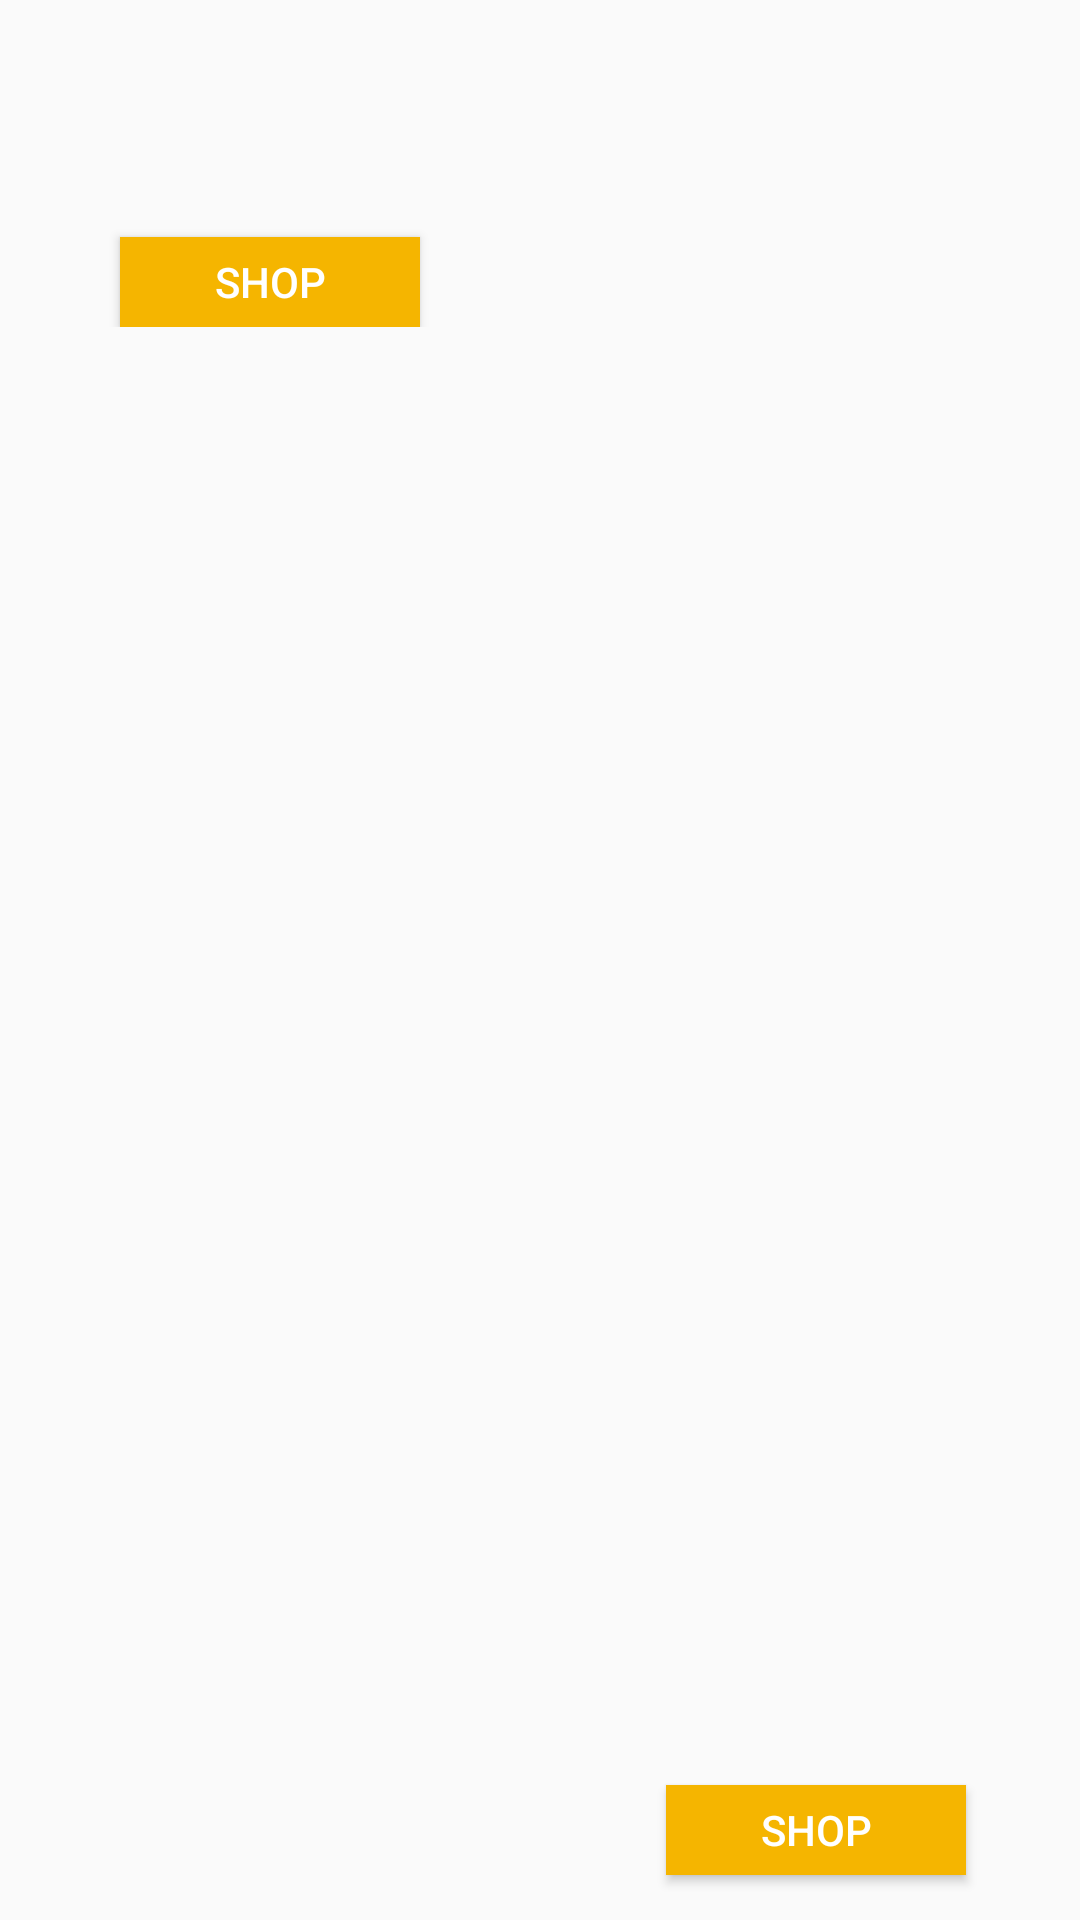

Android layout source for this screen:
<!-- AndroidManifest.xml: application theme AppTheme -->
<!-- res/layout/still_banner.xml -->
<?xml version="1.0" encoding="utf-8"?>
<LinearLayout xmlns:android="http://schemas.android.com/apk/res/android"
    xmlns:app="http://schemas.android.com/apk/res-auto"
    xmlns:tools="http://schemas.android.com/tools"
    android:layout_width="match_parent"
    android:layout_height="wrap_content"
    android:orientation="horizontal">

    <RelativeLayout
        android:layout_width="match_parent"
        android:layout_height="wrap_content"
        android:layout_weight="1">

        <ImageView
            android:id="@+id/imageView441"
            android:layout_width="match_parent"
            android:layout_height="wrap_content"
            android:adjustViewBounds="true"
            android:scaleType="fitXY"
            app:srcCompat="@drawable/france" />

        <Button
            android:id="@+id/button4"
            style="@style/Widget.AppCompat.Button.Colored"
            android:layout_width="100dp"
            android:layout_height="30dp"
            android:layout_alignParentTop="true"
            android:layout_centerHorizontal="true"
            android:layout_marginTop="79dp"
            android:background="@color/primaryColor"
            android:text="shop" />
    </RelativeLayout>

    <RelativeLayout
        android:layout_width="match_parent"
        android:layout_height="match_parent"
        android:layout_weight="1"
        android:layout_marginStart="4dp">

        <ImageView
            android:id="@+id/imageView442"
            android:layout_width="match_parent"
            android:layout_height="match_parent"
            android:adjustViewBounds="true"
            android:scaleType="fitXY"
            app:srcCompat="@drawable/france" />

        <Button
            android:id="@+id/button5"
            style="@style/Widget.AppCompat.Button.Colored"
            android:layout_width="100dp"
            android:layout_height="30dp"
            android:layout_alignParentBottom="true"
            android:layout_centerHorizontal="true"
            android:layout_marginBottom="15dp"
            android:background="@color/primaryColor"
            android:text="shop"
            app:layout_constraintEnd_toEndOf="parent" />
    </RelativeLayout>
</LinearLayout>
<!-- resources referenced by this layout -->
<resources>
  <color name="primaryColor">#f5b500</color>
  <style name="AppTheme" parent="Theme.AppCompat.Light.NoActionBar">
          
          <item name="colorPrimary">@color/primaryColor</item>
          <item name="colorPrimaryDark">@color/primaryDarkColor</item>
          <item name="colorAccent">@color/colorAccent</item>
          <item name="drawerArrowStyle">@style/DrawerArrowStyle</item>
      </style>
  <color name="primaryDarkColor">#bd8600</color>
  <color name="colorAccent">#464646</color>
  <style name="DrawerArrowStyle" parent="Widget.AppCompat.DrawerArrowToggle">
          <item name="spinBars">true</item>
          <item name="color">@color/colorAccent</item>
      </style>
</resources>
